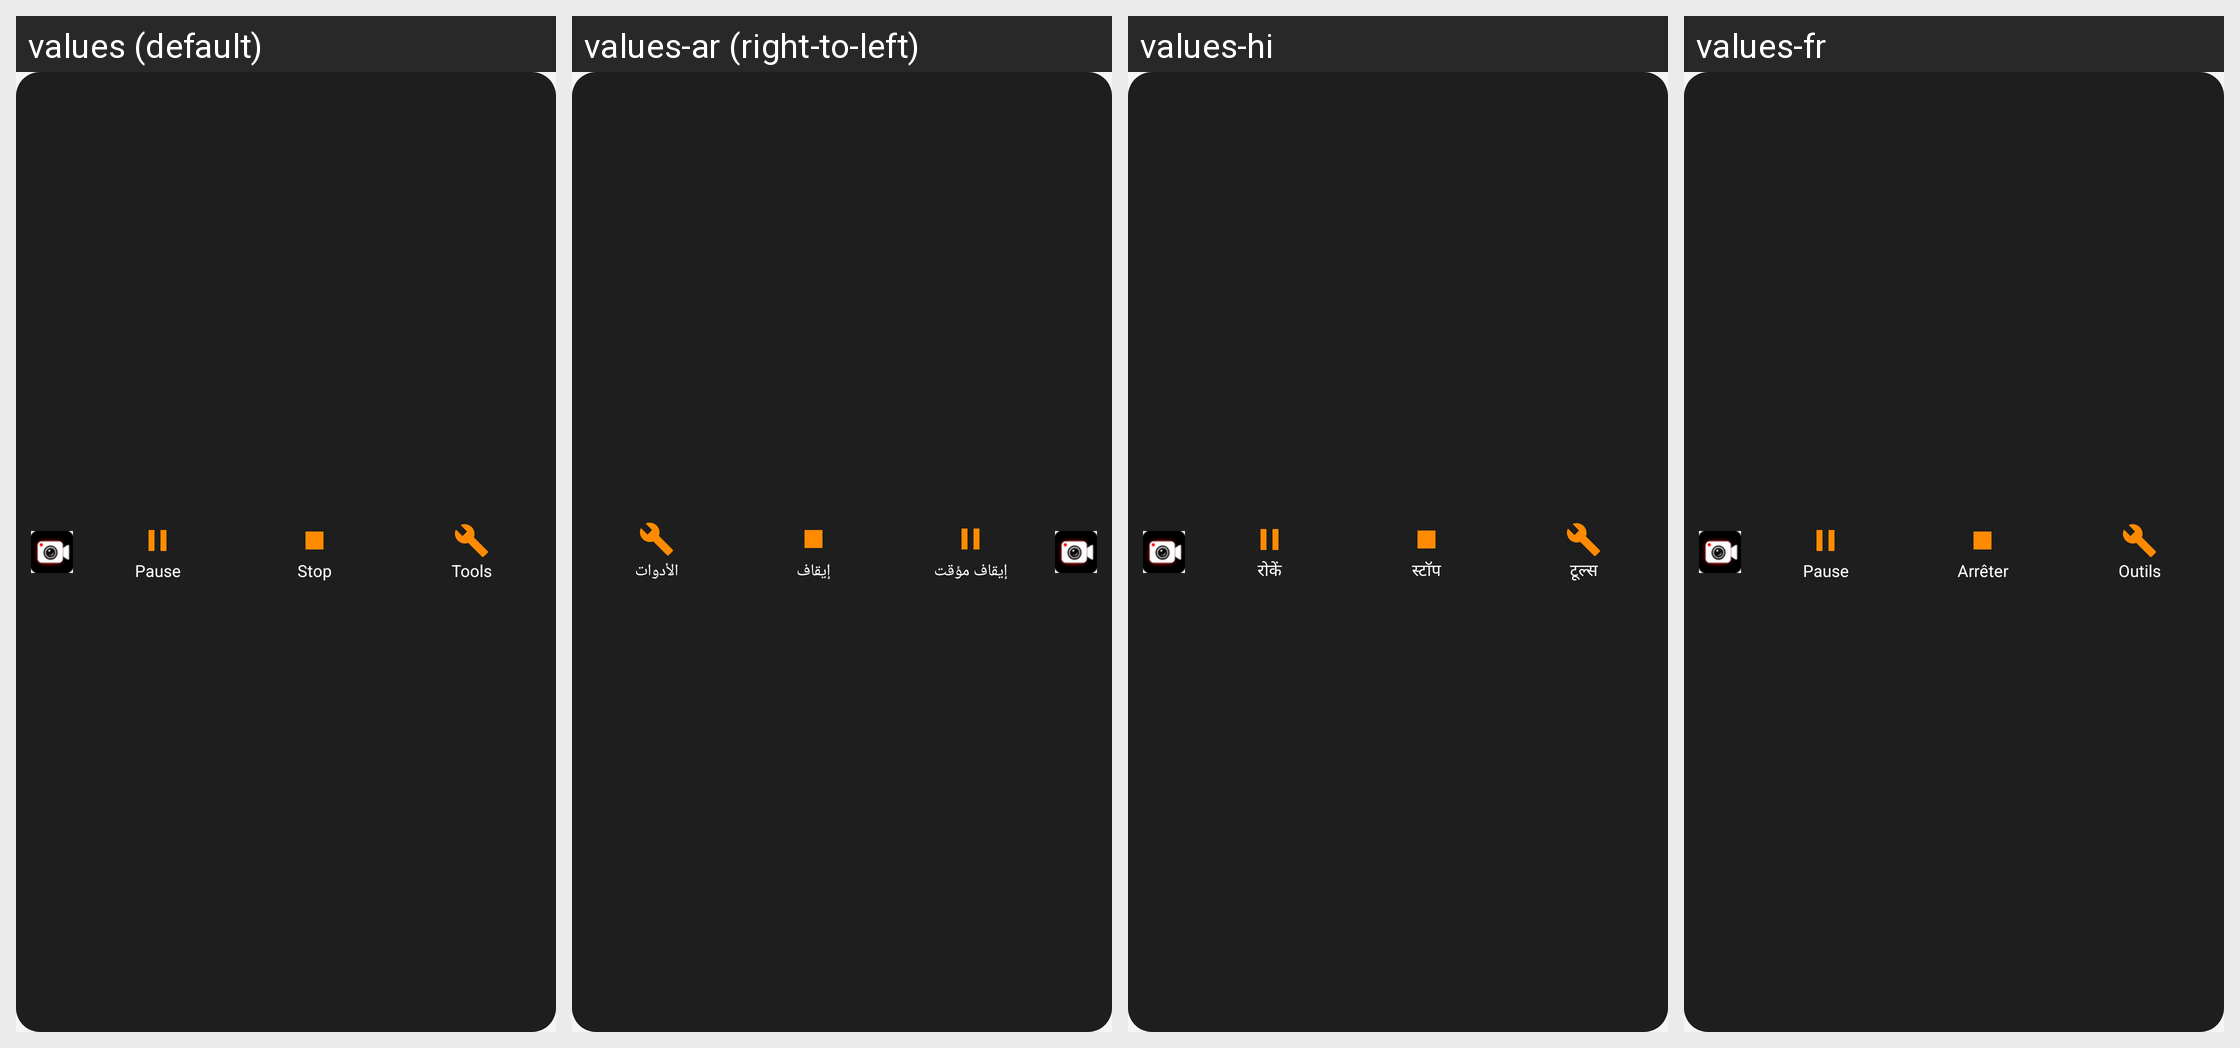

Locale-by-locale string values for the Android screen shown in this grid:
Android screen res/layout/notification_panel_recording.xml rendered under 4 locales, left to right: values (default), values-ar (right-to-left), values-hi, values-fr. Device: Nexus 5 (rendered at 1080×1920; each locale shown at half size, 540×960, under a caption strip naming it); theme Theme.NkdSR.
Other locales in the repository, not shown: values-es, values-in, values-pt, values-ru.
Strings drawn on this screen, with the default value and each locale's value (text and hints the layout hard-codes, and strings that could not be matched under every locale, appear in the picture but are not listed):

notif_pause
  values: Pause
  values-ar: إيقاف مؤقت
  values-hi: रोकें
  values-fr: Pause

notif_stop
  values: Stop
  values-ar: إيقاف
  values-hi: स्टॉप
  values-fr: Arrêter

notif_tools
  values: Tools
  values-ar: الأدوات
  values-hi: टूल्स
  values-fr: Outils
